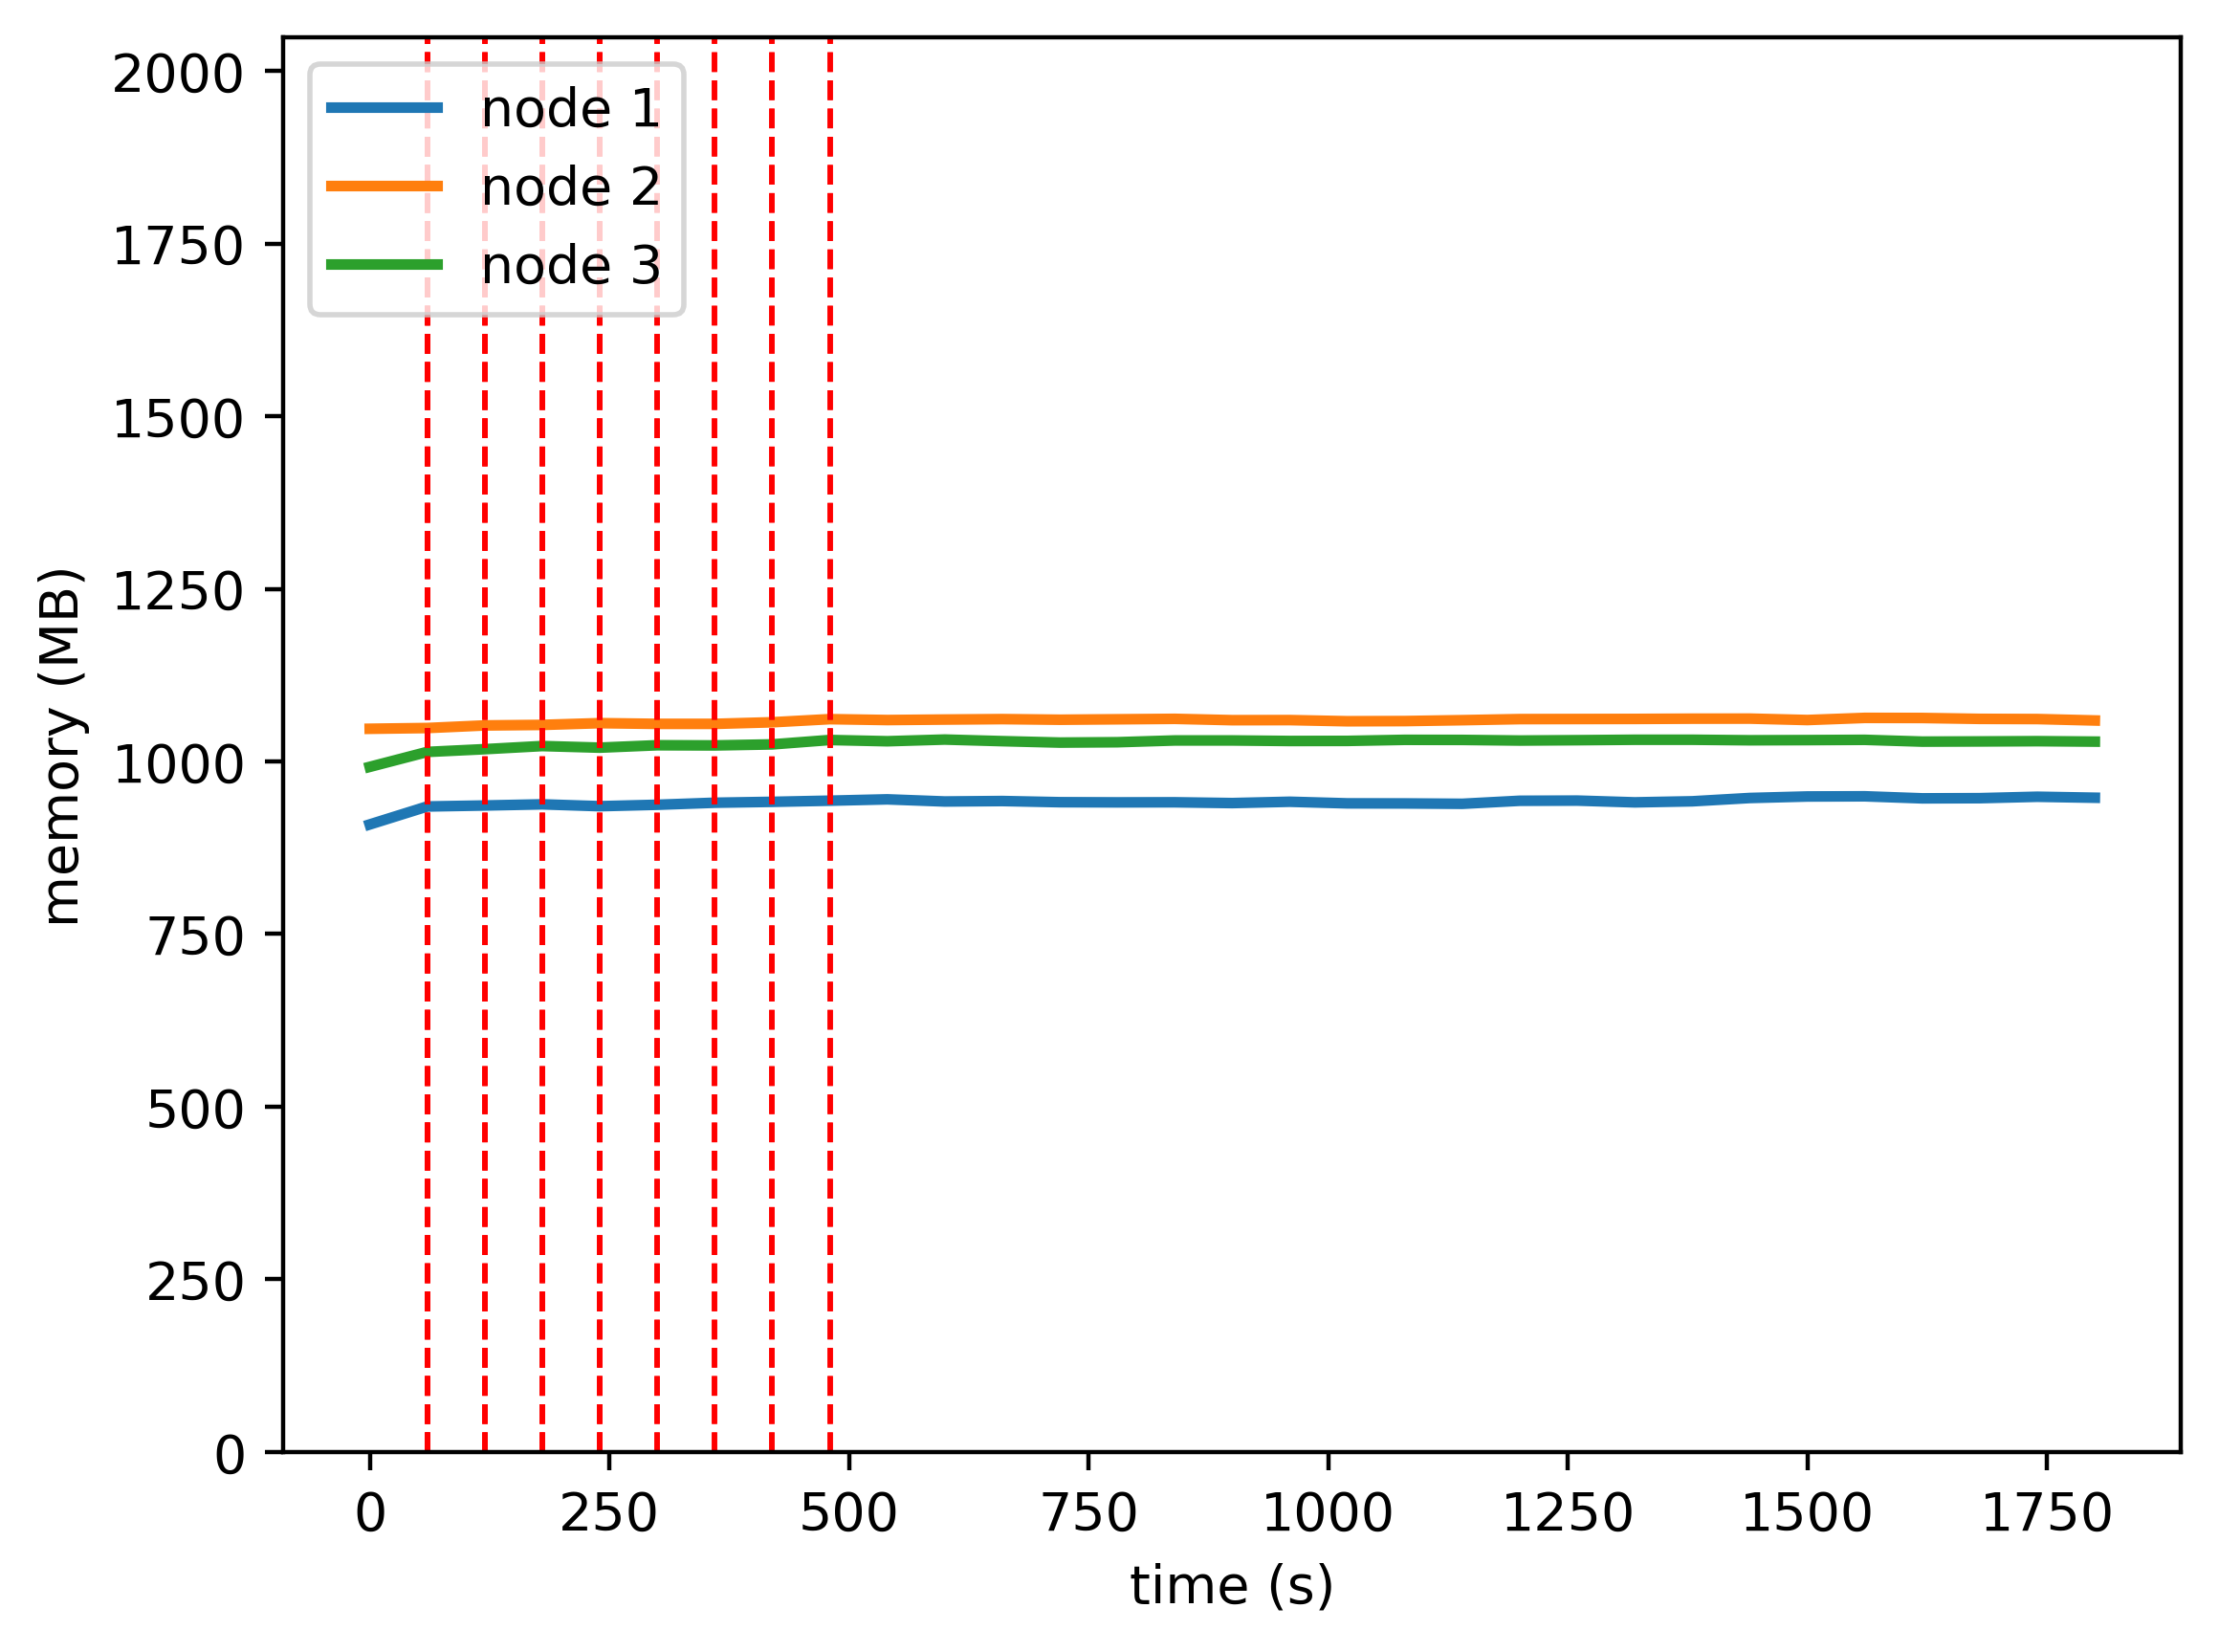

Values plotted in this chart, from the file beside it:
timestamp, ppgcc-m02, ppgcc-m02 pod amount, ppgcc-m03, ppgcc-m03 pod amount, ppgcc-m04, ppgcc-m04 pod amount
0, 930560, 2, 1072448, 2, 1015936, 2
60, 957224, 2, 1073556, 2, 1038112, 2
120, 958676, 2, 1077384, 2, 1042204, 2
180, 960392, 2, 1078176, 2, 1046824, 2
240, 957628, 2, 1080776, 2, 1044448, 2
300, 959740, 2, 1079720, 2, 1048012, 2
360, 962776, 2, 1079720, 2, 1047748, 2
420, 964096, 2, 1082096, 2, 1049292, 2
480, 965812, 2, 1086716, 2, 1055800, 2
540, 967792, 2, 1085396, 2, 1053952, 2
600, 964624, 2, 1086116, 2, 1056460, 2
660, 965284, 2, 1086776, 2, 1054084, 2
720, 963568, 2, 1085852, 2, 1051972, 2
780, 963304, 2, 1086512, 2, 1052500, 2
840, 963436, 2, 1087172, 2, 1055120, 2
900, 962248, 2, 1085192, 2, 1055120, 2
960, 964228, 2, 1085324, 2, 1054328, 2
1020, 961852, 2, 1083608, 2, 1054460, 2
1080, 961720, 2, 1083872, 2, 1056044, 2
1140, 961192, 2, 1085192, 2, 1055912, 2
1200, 965680, 2, 1086776, 2, 1054988, 2
1260, 965944, 2, 1086908, 2, 1055516, 2
1320, 963328, 2, 1087040, 2, 1056176, 2
1380, 964912, 2, 1087436, 2, 1056176, 2
1440, 969796, 2, 1087520, 2, 1055384, 2
1500, 972040, 2, 1085408, 2, 1055648, 2
1560, 972304, 2, 1088576, 2, 1056044, 2
1620, 969268, 2, 1088444, 2, 1053404, 2
1680, 969532, 2, 1087124, 2, 1053668, 2
1740, 971644, 2, 1086860, 2, 1054064, 2
1800, 970192, 2, 1084748, 2, 1053404, 2
